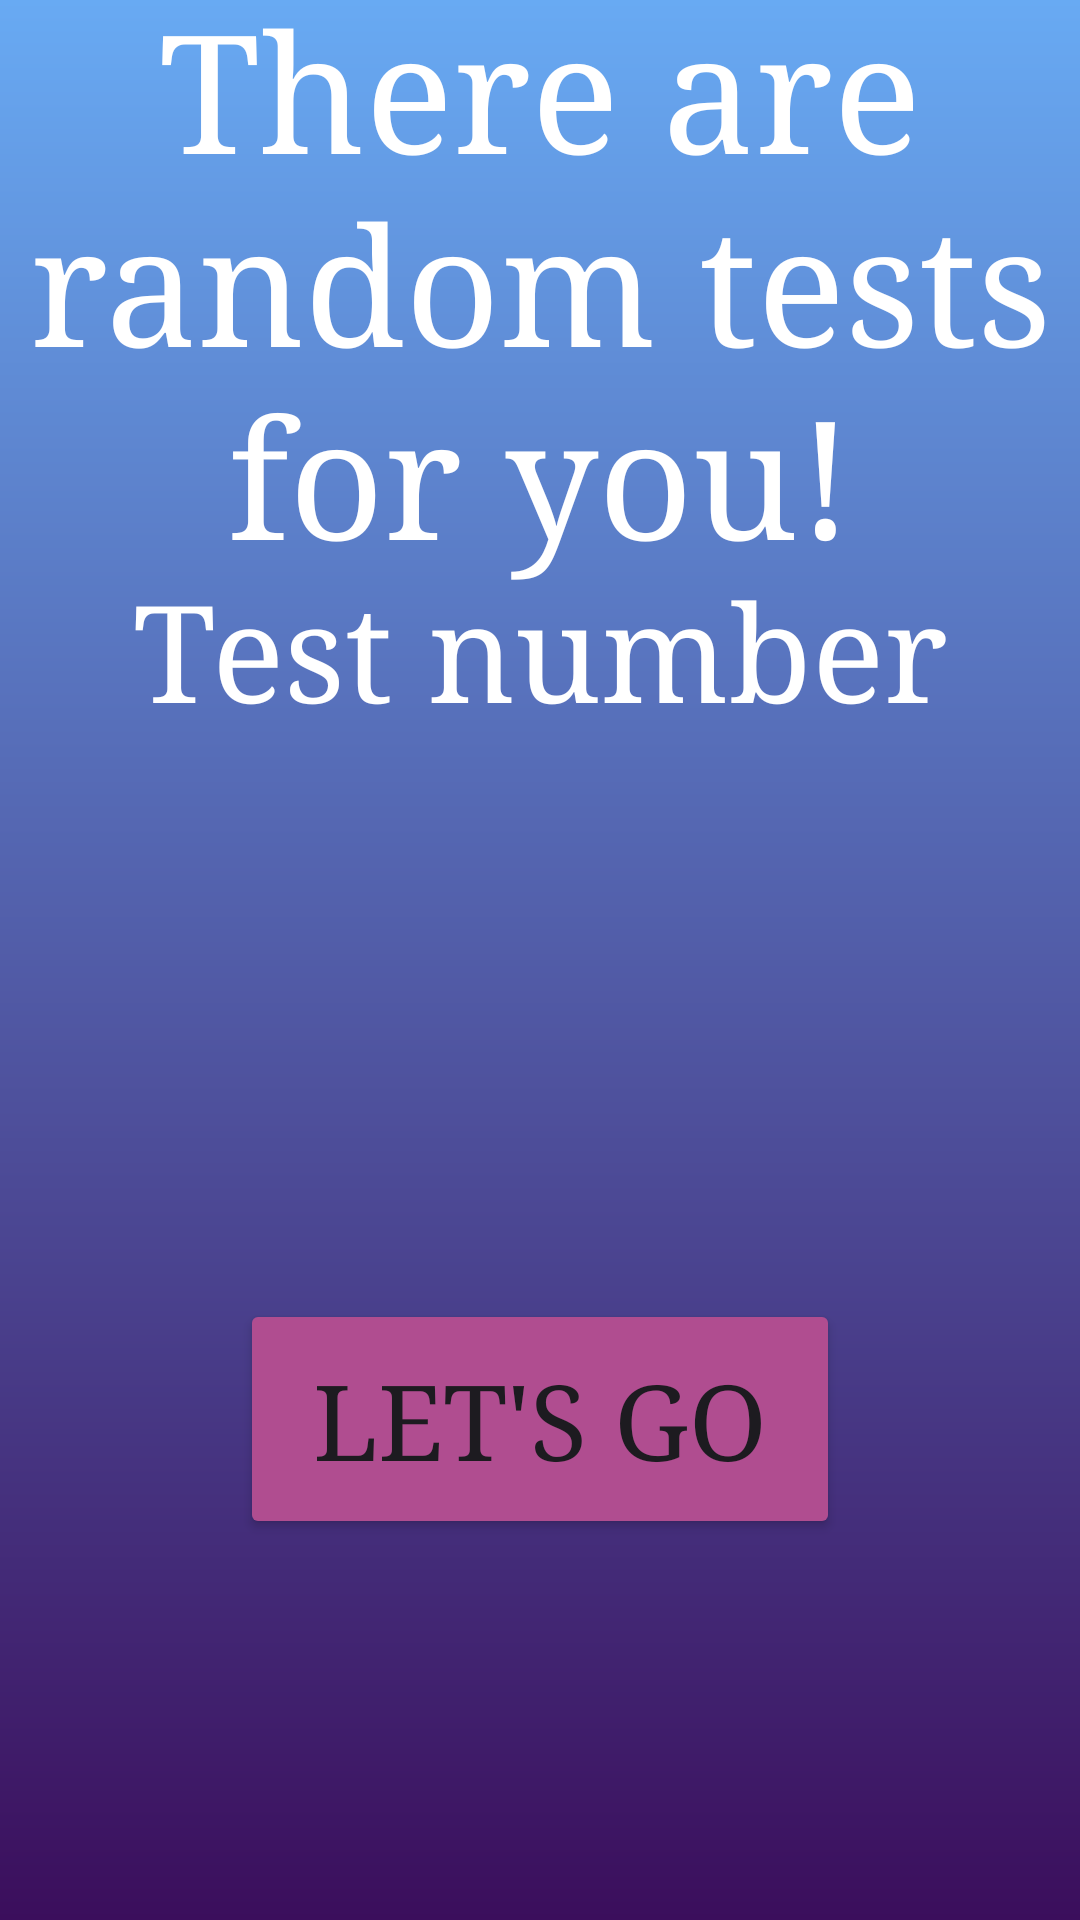

The Android layout XML behind this screen, and the referenced resources:
<!-- AndroidManifest.xml: application theme Theme.Mathub -->
<!-- res/layout/activity_random_test.xml -->
<?xml version="1.0" encoding="utf-8"?>
<androidx.constraintlayout.widget.ConstraintLayout xmlns:android="http://schemas.android.com/apk/res/android"
    xmlns:app="http://schemas.android.com/apk/res-auto"
    xmlns:tools="http://schemas.android.com/tools"
    android:layout_width="match_parent"
    android:layout_height="match_parent"
    tools:context=".RandomTest"
    android:background="@drawable/back">


    <TextView
        android:id="@+id/just"
        android:layout_width="wrap_content"
        android:layout_height="wrap_content"
        android:text="@string/random_text"
        android:textSize="55dp"
        android:textColor="@color/white"
        android:gravity="center"
        android:typeface="serif"
        app:layout_constraintTop_toTopOf="parent"
        app:layout_constraintStart_toStartOf="parent"
        app:layout_constraintEnd_toEndOf="parent"
        app:layout_constraintBottom_toTopOf="@id/test_num"/>

    <TextView
        android:id="@+id/test_num"
        android:layout_width="wrap_content"
        android:layout_height="wrap_content"
        android:text="@string/test_number"
        android:layout_margin="60dp"
        android:textSize="45dp"
        android:textColor="@color/white"
        android:gravity="center"
        android:typeface="serif"
        app:layout_constraintTop_toTopOf="parent"
        app:layout_constraintStart_toStartOf="parent"
        app:layout_constraintEnd_toEndOf="parent"
        app:layout_constraintBottom_toTopOf="@id/go_button"/>

    <Button
        android:id="@+id/go_button"
        android:layout_width="0dp"
        android:layout_height="80dp"
        android:text="@string/button"
        android:typeface="serif"
        android:textSize="35dp"
        android:backgroundTint="@color/color3"
        android:layout_marginHorizontal="80dp"
        app:layout_constraintStart_toStartOf="parent"
        app:layout_constraintEnd_toEndOf="parent"
        app:layout_constraintBottom_toBottomOf="parent"
        app:layout_constraintTop_toBottomOf="@id/test_num"/>

</androidx.constraintlayout.widget.ConstraintLayout>
<!-- resources referenced by this layout -->
<resources>
  <color name="color3">#B04D90</color>
  <color name="white">#FFFFFFFF</color>
  <!-- drawable back (drawable) -->
  <?xml version="1.0" encoding="utf-8"?>
  <shape xmlns:android="http://schemas.android.com/apk/res/android"
      android:shape="rectangle"
      >
  
  
      <gradient
          android:endColor="#3B0E5C"
          android:startColor="#68AAF3"
          android:type="linear"
          android:angle="270"/>
  
  </shape>
  <string name="button">"Let's go"</string>
  <string name="random_text">There are random tests for you!</string>
  <string name="test_number">Test number</string>
  <style name="Theme.Mathub" parent="Base.Theme.Mathub" />
  <style name="Base.Theme.Mathub" parent="Theme.Material3.DayNight.NoActionBar">
          
          
      </style>
</resources>
